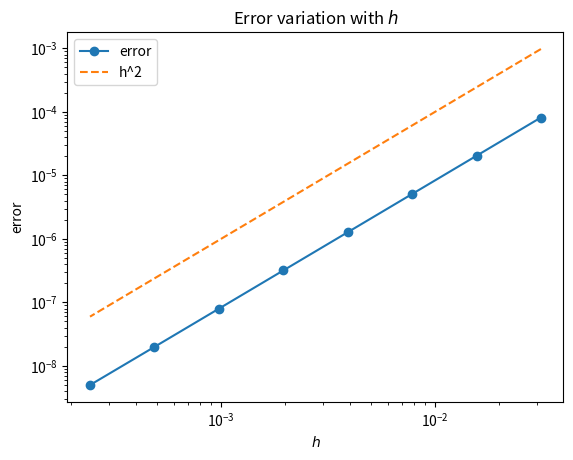

Generate this figure with matplotlib:
import matplotlib.pyplot as plt
import numpy as np

# Tridiagonal solver
def tridiag(alist, blist, clist, flist):
    a = np.array(alist, copy=True)
    b = np.array(blist, copy=True)
    c = np.array(clist, copy=True)
    f = np.array(flist, copy=True)

    n = b.size

    for i in range(n - 1):
        a[i]   = a[i]/b[i]
        b[i+1] = b[i+1] - a[i]*c[i]
        f[i+1] = f[i+1] - a[i]*f[i]

    f[n - 1] = f[n - 1]/b[n - 1]
    for i in range(n - 1, 0, -1):
        f[i-1] = f[i-1] - f[i]*c[i-1]
        f[i-1] = f[i-1]/b[i-1]

    return f

def periodic_tridiag(alist, blist, clist, alpha, beta, flist):
    a = np.array(alist, copy=True)
    b = np.array(blist, copy=True)
    c = np.array(clist, copy=True)
    f = np.array(flist, copy=True)
    n = b.size
    #create last column
    lastCol = np.zeros(n)
    lastCol[0] = alpha
    lastCol[-1] = b[-1]
    lastCol[-2] = c[-1]
    #eliminate a
    for i in range(n - 2):
        mult   = a[i]/b[i]
        b[i+1] -= mult*c[i]
        lastCol[i+1] -= mult*lastCol[i]
        f[i+1] -= mult*f[i]
    #create last row
    lastRow = np.zeros(n)
    lastRow[0] = beta
    lastRow[-1] = b[-1]
    lastRow[-2] = a[-1]
    #last row:
    for i in range(n - 2):
        mult = lastRow[i]/b[i]
        lastRow[i] -= mult*b[i]
        lastRow[i+1] -= mult*c[i]
        lastRow[-1] -= mult*lastCol[i]
        f[-1] -= mult*f[i]
    #last of last row:
    mult = lastRow[-2]/b[-2]
    lastRow[-2] -= mult*b[-2]
    lastRow[-1] -= mult*lastCol[-2]
    f[-1] -= mult*f[-2]
    #sync everything:
    b[-1] = lastRow[-1]
    lastCol[-1] = lastRow[-1]
    c[-1] = lastCol[-2]
    #back substitute:
    f[-1] = f[-1]/b[-1]
    f[-2] = f[-2] - f[-1]*c[-1]
    f[-2] = f[-2]/b[-2]

    for i in range(n - 2, 0, -1):
        f[i-1] = f[i-1] - f[i]*c[i-1] - f[-1]*lastCol[i-1]
        f[i-1] = f[i-1]/b[i-1]

    return f

# A simple routine to test `tridiag`. You can modify this
# to test `periodic_tridiag`. Use with caution
# as this is in no way a complete test.
def test():
    n = 10
    b = 2*np.ones(n)
    a = c = -1* np.ones(n-1)
    f = np.random.rand(n)
    A = np.diag(a, k=-1) + np.diag(b, k=0) + np.diag(c, k = 1)
    my_x = tridiag(a, b, c, f)
    numpy_x = np.linalg.solve(A, f)
    error = np.linalg.norm(my_x - numpy_x, np.inf)

    if error < 10**(-10):
        print("Test non-periodic passed.")
    else:
        print("Test non-periodic failed.")

    al = 0
    bt = 0
    A[0,-1] = al
    A[-1,0] = bt
    my_x = periodic_tridiag(a, b, c, al, bt, f)
    numpy_x = np.linalg.solve(A, f)
    error = np.linalg.norm(my_x - numpy_x, np.inf)
    if error < 10**(-10):
        print("Test pseudo-periodic passed.")
    else:
        print("Test pseudo-periodic failed.")

    al = 50**2
    bt = 500**2
    A[0,-1] = al
    A[-1,0] = bt
    my_x = periodic_tridiag(a, b, c, al, bt, f)
    numpy_x = np.linalg.solve(A, f)
    error = np.linalg.norm(my_x - numpy_x, np.inf)
    print("A=")
    print(A)
    print("f=")
    print(f)
    print("my solution is:")
    print(my_x)
    print("exact solution is:")
    print(numpy_x)
    if error < 10**(-10):
        print("Test periodic passed.")
    else:
        print("Test periodic failed.")

test()

# Lists to keep track of error and h values
hlist = []
errorlist = []

# Driver code to create the plots
for n in [32, 64, 128, 256, 512, 1024, 2048, 4096]:
    h = 1./n
    x = np.linspace(1, n, num=n)*h
    f = np.sin(2*np.pi*x)
    gamma = 0.01

    alpha = beta = -1./h**2
    b = -alpha*(2 + gamma*(h**2))*np.ones(n)
    a =  c = alpha*np.ones(n-1)

    A = np.diag(a, k = -1) + np.diag(b, k = 0) + np.diag(c, k = 1)
    A[0][n-1] = alpha
    A[n-1][0] = beta

    approx_solution = periodic_tridiag(a, b, c, alpha, beta, f)
    exact_solution  = np.sin(2*np.pi*x)/(4*np.pi**2 + gamma)

    hlist.append(h)
    errorlist.append(np.linalg.norm(approx_solution - exact_solution, np.inf))

plt.figure()
plt.loglog(hlist, errorlist, 'o-', label='error')
plt.title('Error variation with $h$')
plt.loglog(hlist, [x**2 for x in hlist], '--', label='h^2')
plt.xlabel('$h$')
plt.ylabel('error')
plt.legend(frameon=True)